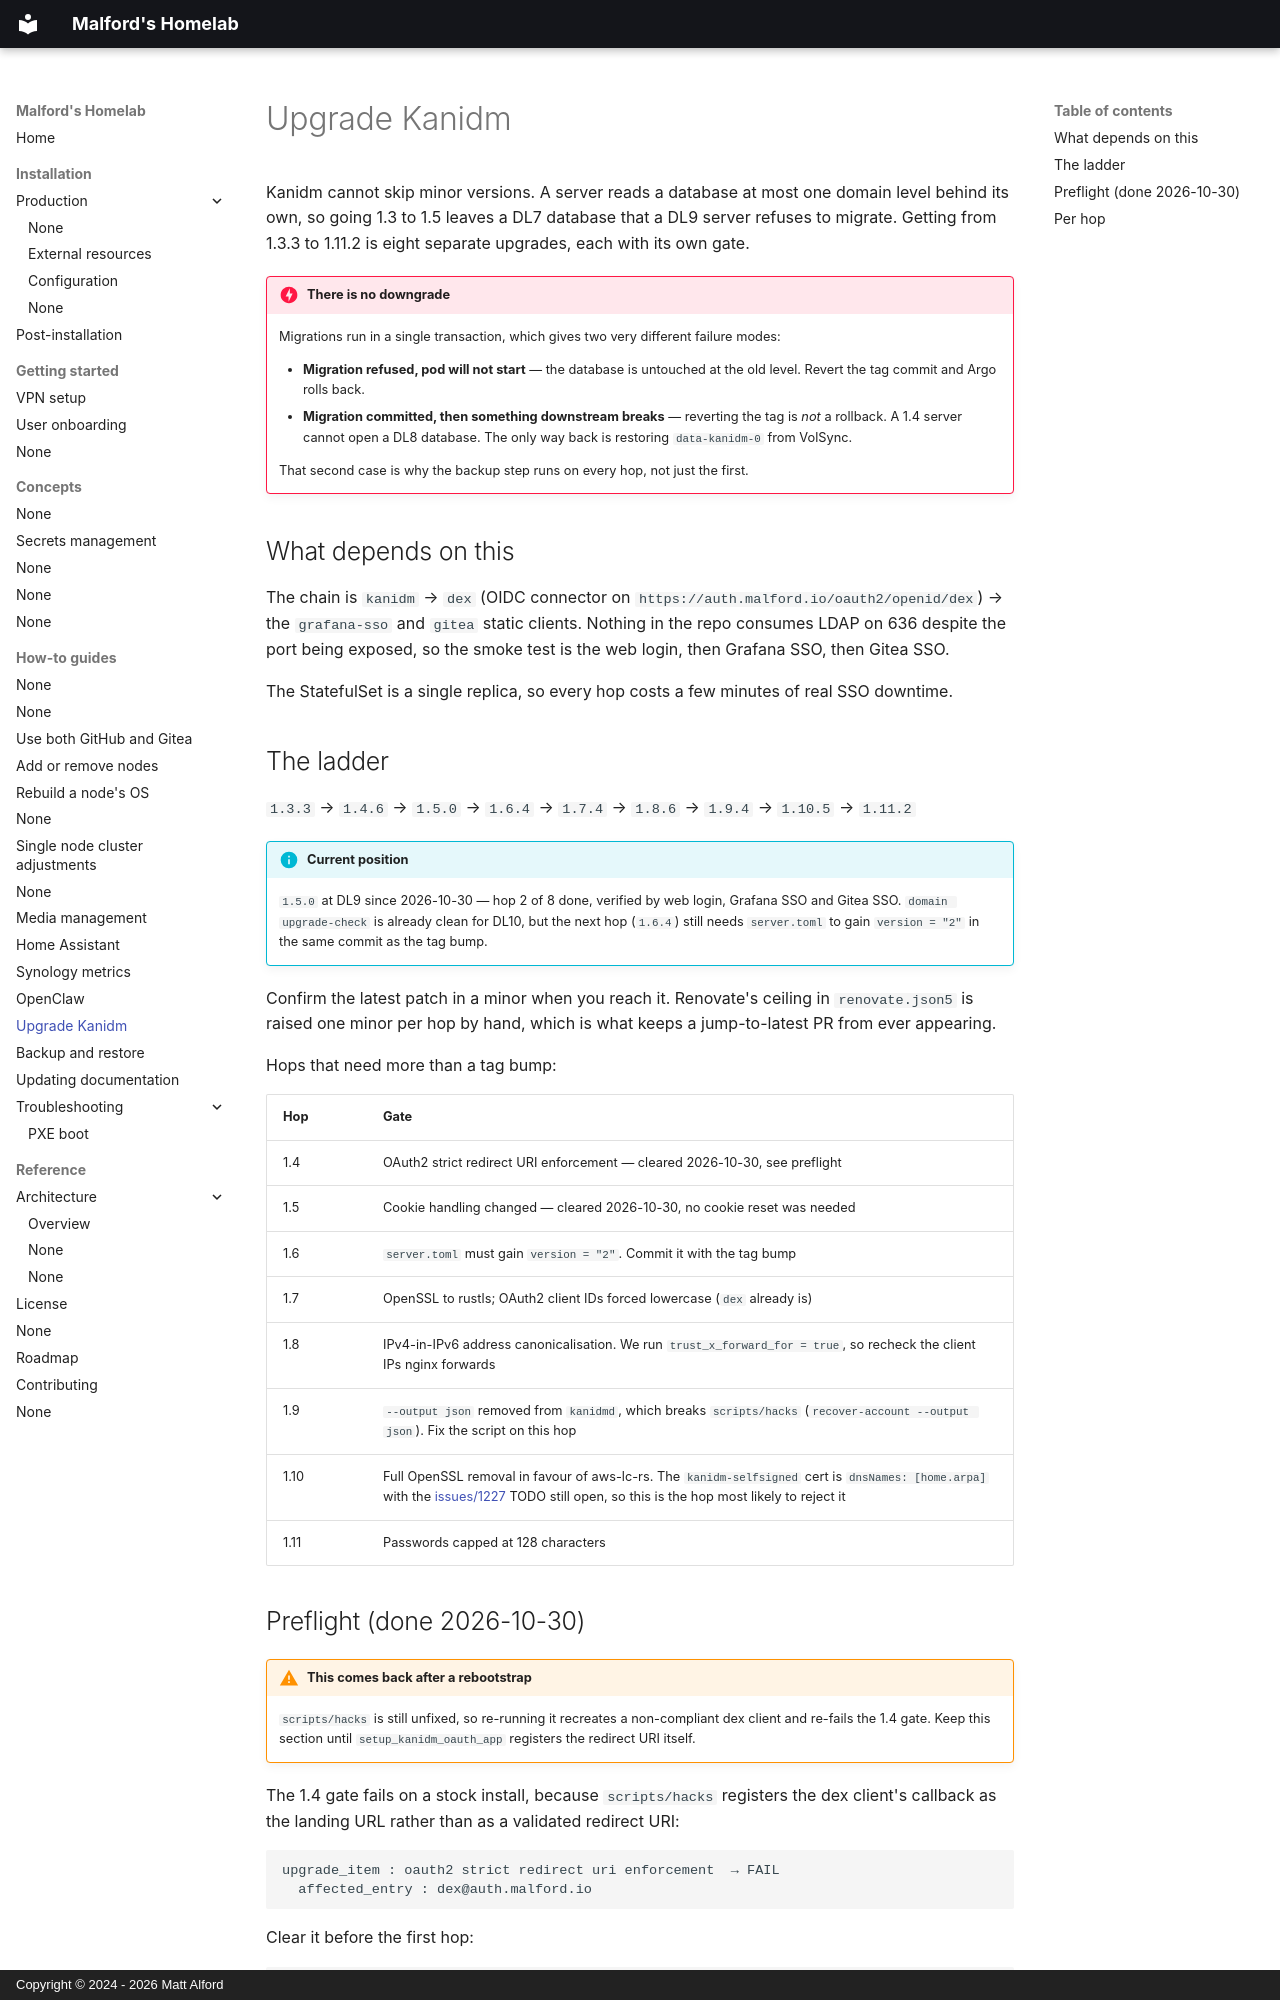

repository: malford/homelab · page: how-to-guides/kanidm-upgrade/index.html · generator: mkdocs · copyright: Copyright © 2024 - 2026 Matt Alford

# Upgrade Kanidm

Kanidm cannot skip minor versions. A server reads a database at most one domain
level behind its own, so going 1.3 to 1.5 leaves a DL7 database that a DL9
server refuses to migrate. Getting from 1.3.3 to 1.11.2 is eight separate
upgrades, each with its own gate.

!!! danger "There is no downgrade"

    Migrations run in a single transaction, which gives two very different
    failure modes:

    - **Migration refused, pod will not start** — the database is untouched at
      the old level. Revert the tag commit and Argo rolls back.
    - **Migration committed, then something downstream breaks** — reverting the
      tag is *not* a rollback. A 1.4 server cannot open a DL8 database. The only
      way back is restoring `data-kanidm-0` from VolSync.

    That second case is why the backup step runs on every hop, not just the
    first.

## What depends on this

The chain is `kanidm` → `dex` (OIDC connector on
`https://auth.malford.io/oauth2/openid/dex`) → the `grafana-sso` and `gitea`
static clients. Nothing in the repo consumes LDAP on 636 despite the port being
exposed, so the smoke test is the web login, then Grafana SSO, then Gitea SSO.

The StatefulSet is a single replica, so every hop costs a few minutes of real
SSO downtime.

## The ladder

`1.3.3` → `1.4.6` → `1.5.0` → `1.6.4` → `1.7.4` → `1.8.6` → `1.9.4` →
`1.10.5` → `1.11.2`

!!! info "Current position"

    `1.5.0` at DL9 since 2026-10-30 — hop 2 of 8 done, verified by web login,
    Grafana SSO and Gitea SSO. `domain upgrade-check` is already clean for DL10,
    but the next hop (`1.6.4`) still needs `server.toml` to gain
    `version = "2"` in the same commit as the tag bump.

Confirm the latest patch in a minor when you reach it. Renovate's ceiling in
`renovate.json5` is raised one minor per hop by hand, which is what keeps a
jump-to-latest PR from ever appearing.

Hops that need more than a tag bump:

| Hop | Gate |
| --- | ---- |
| 1.4 | OAuth2 strict redirect URI enforcement — cleared 2026-10-30, see preflight |
| 1.5 | Cookie handling changed — cleared 2026-10-30, no cookie reset was needed |
| 1.6 | `server.toml` must gain `version = "2"`. Commit it with the tag bump |
| 1.7 | OpenSSL to rustls; OAuth2 client IDs forced lowercase (`dex` already is) |
| 1.8 | IPv4-in-IPv6 address canonicalisation. We run `trust_x_forward_for = true`, so recheck the client IPs nginx forwards |
| 1.9 | `--output json` removed from `kanidmd`, which breaks `scripts/hacks` (`recover-account --output json`). Fix the script on this hop |
| 1.10 | Full OpenSSL removal in favour of aws-lc-rs. The `kanidm-selfsigned` cert is `dnsNames: [home.arpa]` with the [issues/1227](https://github.com/kanidm/kanidm/issues/1227) TODO still open, so this is the hop most likely to reject it |
| 1.11 | Passwords capped at 128 characters |
